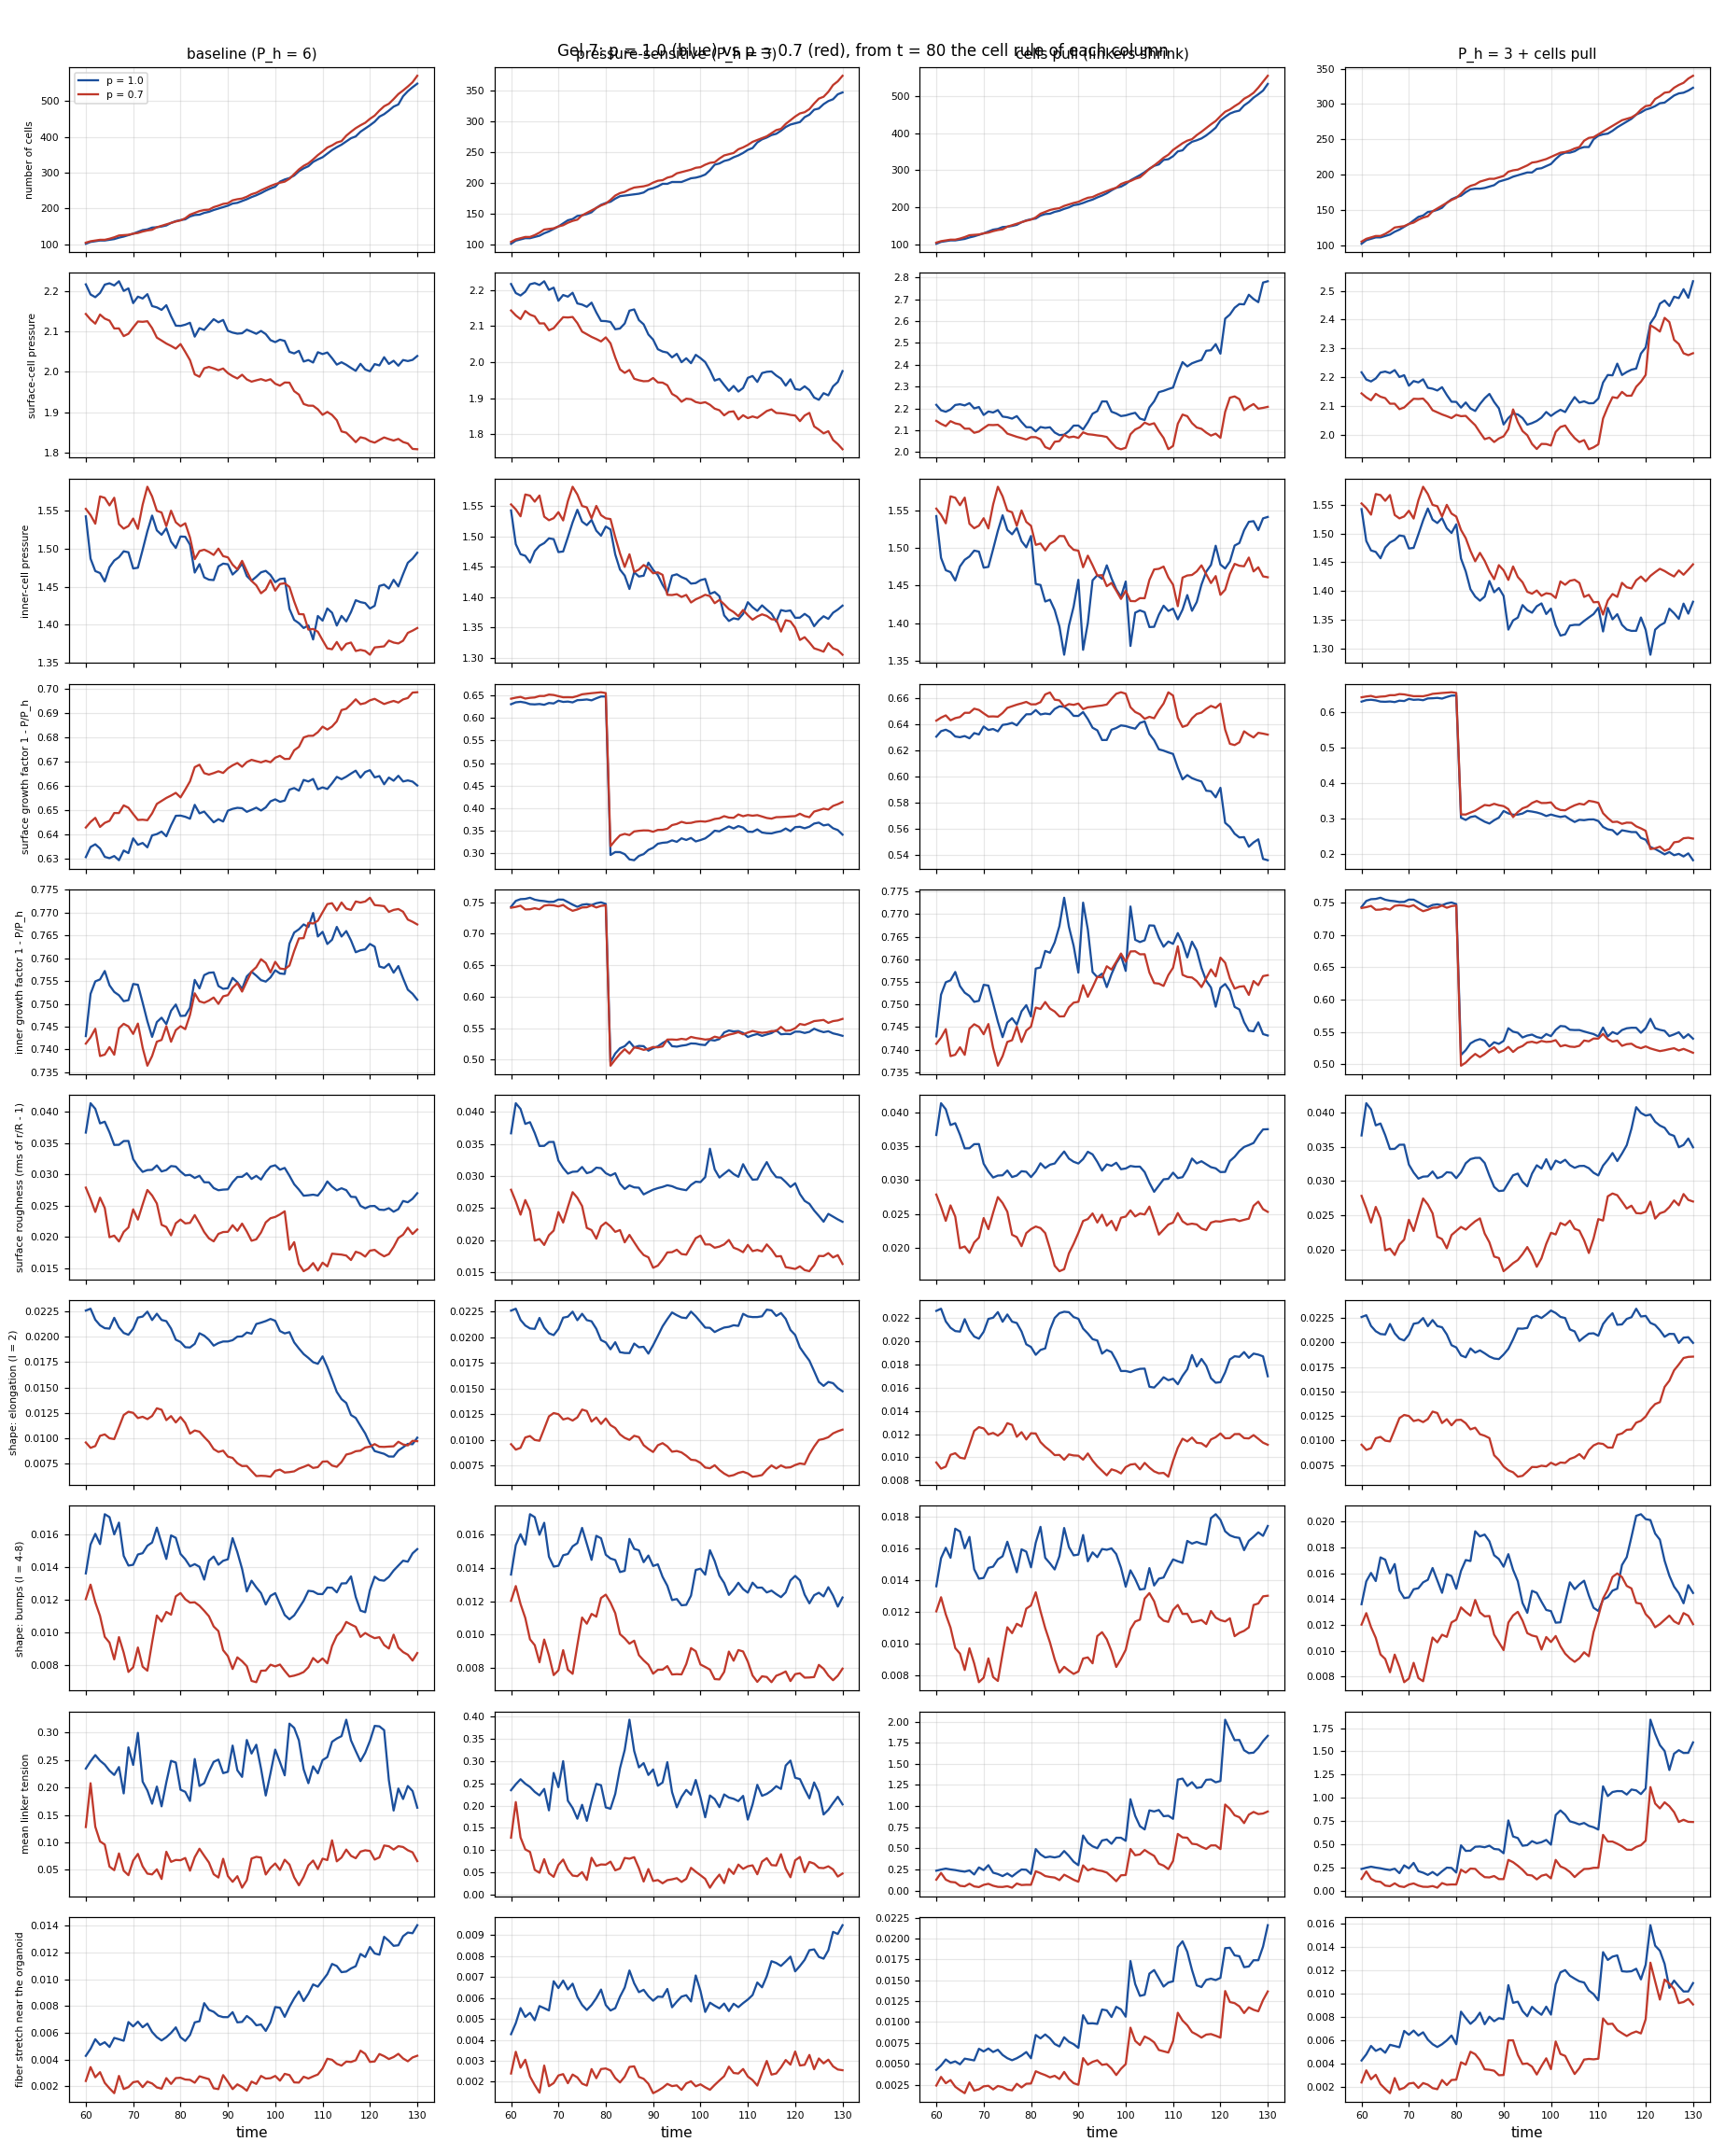

Data behind this chart, as committed beside it:
run, t, n_cells, P_h, P_surf, P_in, grow_surf, grow_in, rough, sh2, sh3, sh4_8, link_tension, fiber_stretch, n_links
long_ecm_p1.0_s7, 60.0, 102, 6.0, 2.217, 1.542, 0.6306, 0.7429, 0.03665, 0.02259, 0.01647, 0.01361, 0.2346, 0.00427, 90
long_ecm_p1.0_s7, 61.0, 107, 6.0, 2.192, 1.487, 0.6347, 0.7522, 0.04135, 0.02278, 0.01931, 0.01538, 0.2479, 0.004797, 94
long_ecm_p1.0_s7, 62.0, 109, 6.0, 2.185, 1.47, 0.6359, 0.7549, 0.04046, 0.02169, 0.01863, 0.01603, 0.2592, 0.005517, 100
long_ecm_p1.0_s7, 63.0, 111, 6.0, 2.195, 1.468, 0.6341, 0.7554, 0.03812, 0.02114, 0.01754, 0.0154, 0.2491, 0.005095, 96
long_ecm_p1.0_s7, 64.0, 111, 6.0, 2.216, 1.457, 0.6307, 0.7572, 0.03839, 0.02086, 0.01733, 0.01723, 0.2418, 0.005289, 102
long_ecm_p1.0_s7, 65.0, 113, 6.0, 2.219, 1.476, 0.6301, 0.7541, 0.03669, 0.02081, 0.01723, 0.01705, 0.2308, 0.004935, 100
long_ecm_p1.0_s7, 66.0, 115, 6.0, 2.214, 1.484, 0.631, 0.7526, 0.03467, 0.02188, 0.01713, 0.016, 0.223, 0.005615, 103
long_ecm_p1.0_s7, 67.0, 119, 6.0, 2.224, 1.489, 0.6293, 0.7519, 0.03469, 0.02093, 0.01537, 0.01672, 0.2374, 0.005513, 107
long_ecm_p1.0_s7, 68.0, 122, 6.0, 2.2, 1.496, 0.6333, 0.7506, 0.0353, 0.02038, 0.0144, 0.01468, 0.1893, 0.005403, 105
long_ecm_p1.0_s7, 69.0, 126, 6.0, 2.207, 1.495, 0.6322, 0.7508, 0.03531, 0.0202, 0.01428, 0.01409, 0.2733, 0.006802, 108
long_ecm_p1.0_s7, 70.0, 130, 6.0, 2.17, 1.474, 0.6383, 0.7544, 0.03241, 0.0208, 0.014, 0.01414, 0.2413, 0.006475, 110
long_ecm_p1.0_s7, 71.0, 135, 6.0, 2.186, 1.475, 0.6356, 0.7542, 0.03124, 0.0219, 0.01267, 0.01477, 0.2998, 0.006832, 112
long_ecm_p1.0_s7, 72.0, 140, 6.0, 2.182, 1.498, 0.6364, 0.7503, 0.03037, 0.022, 0.01215, 0.01484, 0.2108, 0.006409, 112
long_ecm_p1.0_s7, 73.0, 142, 6.0, 2.192, 1.523, 0.6346, 0.7462, 0.03065, 0.02249, 0.0117, 0.0153, 0.1947, 0.006684, 111
long_ecm_p1.0_s7, 74.0, 147, 6.0, 2.163, 1.543, 0.6395, 0.7428, 0.0307, 0.02166, 0.0118, 0.0155, 0.1705, 0.006057, 114
long_ecm_p1.0_s7, 75.0, 148, 6.0, 2.16, 1.524, 0.6401, 0.746, 0.03141, 0.02228, 0.01144, 0.01641, 0.2018, 0.005668, 115
long_ecm_p1.0_s7, 76.0, 150, 6.0, 2.153, 1.518, 0.6411, 0.747, 0.03043, 0.02167, 0.01158, 0.01545, 0.1657, 0.005425, 114
long_ecm_p1.0_s7, 77.0, 153, 6.0, 2.165, 1.527, 0.6392, 0.7455, 0.03066, 0.02155, 0.01216, 0.01449, 0.2095, 0.005665, 117
long_ecm_p1.0_s7, 78.0, 160, 6.0, 2.138, 1.509, 0.6437, 0.7485, 0.0313, 0.02082, 0.0124, 0.01593, 0.2487, 0.005991, 121
long_ecm_p1.0_s7, 79.0, 165, 6.0, 2.114, 1.501, 0.6476, 0.7499, 0.03122, 0.01972, 0.01206, 0.01579, 0.2456, 0.006405, 124
long_ecm_p1.0_s7, 80.0, 168, 6.0, 2.114, 1.516, 0.6477, 0.7473, 0.03043, 0.01949, 0.0114, 0.0148, 0.196, 0.005662, 122
long_ecm_p1.0_s7, 81.0, 170, 6.0, 2.117, 1.516, 0.6472, 0.7474, 0.0298, 0.01897, 0.01197, 0.01447, 0.1921, 0.005388, 119
long_ecm_p1.0_s7, 82.0, 178, 6.0, 2.122, 1.505, 0.6464, 0.7491, 0.02989, 0.01895, 0.01285, 0.01404, 0.1755, 0.005834, 123
long_ecm_p1.0_s7, 83.0, 182, 6.0, 2.087, 1.469, 0.6521, 0.7552, 0.02939, 0.01931, 0.01119, 0.01417, 0.252, 0.006778, 129
long_ecm_p1.0_s7, 84.0, 183, 6.0, 2.108, 1.48, 0.6486, 0.7534, 0.02974, 0.02035, 0.01043, 0.01401, 0.2029, 0.006863, 135
long_ecm_p1.0_s7, 85.0, 188, 6.0, 2.104, 1.462, 0.6494, 0.7563, 0.02871, 0.02011, 0.00985, 0.01323, 0.2079, 0.008218, 139
long_ecm_p1.0_s7, 86.0, 191, 6.0, 2.117, 1.459, 0.6471, 0.7568, 0.02869, 0.01971, 0.009364, 0.01438, 0.2291, 0.007717, 142
long_ecm_p1.0_s7, 87.0, 196, 6.0, 2.13, 1.459, 0.6449, 0.7569, 0.02778, 0.01913, 0.008119, 0.01464, 0.2469, 0.00757, 145
long_ecm_p1.0_s7, 88.0, 200, 6.0, 2.123, 1.477, 0.6462, 0.7539, 0.02743, 0.01938, 0.007622, 0.01414, 0.251, 0.007273, 148
long_ecm_p1.0_s7, 89.0, 204, 6.0, 2.128, 1.48, 0.6453, 0.7533, 0.02753, 0.01954, 0.007853, 0.01438, 0.2263, 0.007172, 150
long_ecm_p1.0_s7, 90.0, 208, 6.0, 2.102, 1.479, 0.6497, 0.7534, 0.02757, 0.01954, 0.008247, 0.01447, 0.2287, 0.007168, 148
long_ecm_p1.0_s7, 91.0, 214, 6.0, 2.097, 1.466, 0.6505, 0.7557, 0.02872, 0.01967, 0.008032, 0.01577, 0.2765, 0.007541, 159
long_ecm_p1.0_s7, 92.0, 216, 6.0, 2.095, 1.472, 0.6509, 0.7547, 0.02955, 0.02002, 0.008671, 0.01491, 0.2316, 0.006778, 155
long_ecm_p1.0_s7, 93.0, 221, 6.0, 2.095, 1.48, 0.6508, 0.7533, 0.02958, 0.02004, 0.008773, 0.01388, 0.2194, 0.006815, 152
long_ecm_p1.0_s7, 94.0, 226, 6.0, 2.104, 1.464, 0.6493, 0.756, 0.03015, 0.02043, 0.009343, 0.0125, 0.2868, 0.007257, 156
long_ecm_p1.0_s7, 95.0, 232, 6.0, 2.099, 1.458, 0.6501, 0.757, 0.02924, 0.02031, 0.00876, 0.01316, 0.262, 0.006985, 158
long_ecm_p1.0_s7, 96.0, 237, 6.0, 2.094, 1.463, 0.651, 0.7562, 0.02973, 0.02127, 0.008772, 0.01275, 0.2781, 0.006558, 157
long_ecm_p1.0_s7, 97.0, 243, 6.0, 2.101, 1.469, 0.6498, 0.7552, 0.02914, 0.0214, 0.008672, 0.0124, 0.2345, 0.006619, 159
long_ecm_p1.0_s7, 98.0, 250, 6.0, 2.093, 1.471, 0.6511, 0.7549, 0.03034, 0.02156, 0.009005, 0.0117, 0.1855, 0.006136, 160
long_ecm_p1.0_s7, 99.0, 256, 6.0, 2.078, 1.465, 0.6536, 0.7558, 0.03121, 0.02177, 0.009165, 0.01223, 0.2261, 0.006784, 165
long_ecm_p1.0_s7, 100.0, 261, 6.0, 2.073, 1.456, 0.6544, 0.7574, 0.03142, 0.02158, 0.009808, 0.0124, 0.2692, 0.007926, 167
long_ecm_p1.0_s7, 101.0, 275, 6.0, 2.08, 1.46, 0.6534, 0.7567, 0.03071, 0.02057, 0.01031, 0.01172, 0.2463, 0.007869, 174
long_ecm_p1.0_s7, 102.0, 281, 6.0, 2.076, 1.461, 0.6539, 0.7565, 0.031, 0.02034, 0.011, 0.01106, 0.2223, 0.007191, 169
long_ecm_p1.0_s7, 103.0, 285, 6.0, 2.05, 1.421, 0.6584, 0.7632, 0.02975, 0.02046, 0.01129, 0.0108, 0.3166, 0.007932, 175
long_ecm_p1.0_s7, 104.0, 292, 6.0, 2.046, 1.406, 0.6591, 0.7656, 0.02839, 0.01945, 0.01122, 0.01104, 0.3088, 0.008569, 186
long_ecm_p1.0_s7, 105.0, 304, 6.0, 2.052, 1.402, 0.658, 0.7663, 0.02753, 0.01885, 0.01103, 0.01148, 0.286, 0.009099, 188
long_ecm_p1.0_s7, 106.0, 312, 6.0, 2.025, 1.396, 0.6624, 0.7674, 0.02655, 0.0183, 0.01093, 0.01194, 0.2332, 0.008374, 191
long_ecm_p1.0_s7, 107.0, 318, 6.0, 2.029, 1.399, 0.6618, 0.7668, 0.02662, 0.01792, 0.01108, 0.01254, 0.2079, 0.008918, 198
long_ecm_p1.0_s7, 108.0, 330, 6.0, 2.023, 1.381, 0.6628, 0.7699, 0.02672, 0.01749, 0.01226, 0.01251, 0.2387, 0.009619, 209
long_ecm_p1.0_s7, 109.0, 337, 6.0, 2.049, 1.411, 0.6586, 0.7648, 0.02658, 0.01733, 0.01293, 0.01235, 0.2259, 0.009452, 209
long_ecm_p1.0_s7, 110.0, 343, 6.0, 2.044, 1.405, 0.6593, 0.7658, 0.02753, 0.01807, 0.01329, 0.01234, 0.25, 0.009917, 210
long_ecm_p1.0_s7, 111.0, 353, 6.0, 2.048, 1.421, 0.6587, 0.7631, 0.02884, 0.01702, 0.01493, 0.01274, 0.2555, 0.01039, 212
long_ecm_p1.0_s7, 112.0, 363, 6.0, 2.034, 1.416, 0.661, 0.764, 0.02801, 0.01581, 0.01517, 0.01273, 0.2835, 0.01115, 219
long_ecm_p1.0_s7, 113.0, 371, 6.0, 2.018, 1.399, 0.6637, 0.7669, 0.02742, 0.01456, 0.0161, 0.01245, 0.2894, 0.011, 222
long_ecm_p1.0_s7, 114.0, 378, 6.0, 2.024, 1.412, 0.6627, 0.7647, 0.02774, 0.01385, 0.01649, 0.01299, 0.2937, 0.01054, 224
long_ecm_p1.0_s7, 115.0, 387, 6.0, 2.017, 1.404, 0.6638, 0.7659, 0.02744, 0.01346, 0.01697, 0.01301, 0.3238, 0.01058, 230
long_ecm_p1.0_s7, 116.0, 396, 6.0, 2.01, 1.417, 0.6651, 0.7639, 0.02638, 0.01227, 0.01729, 0.01343, 0.286, 0.01082, 229
long_ecm_p1.0_s7, 117.0, 401, 6.0, 2.002, 1.432, 0.6663, 0.7613, 0.02634, 0.01198, 0.01793, 0.01216, 0.2666, 0.01098, 228
long_ecm_p1.0_s7, 118.0, 414, 6.0, 2.02, 1.43, 0.6634, 0.7617, 0.02493, 0.01121, 0.01725, 0.01133, 0.248, 0.0119, 234
long_ecm_p1.0_s7, 119.0, 423, 6.0, 2.006, 1.428, 0.6657, 0.7619, 0.02454, 0.01045, 0.01712, 0.01123, 0.2634, 0.01167, 240
... 508 more rows
